10-way image classification set "Dataset" from GitHub (ndikrp/Balanzio); label vocabulary: ayam goreng, capcay, daging rendang, gudeg, mie goreng, nasi goreng, sate ayam, soto lamongan, tahu sumedang, tempe goreng.

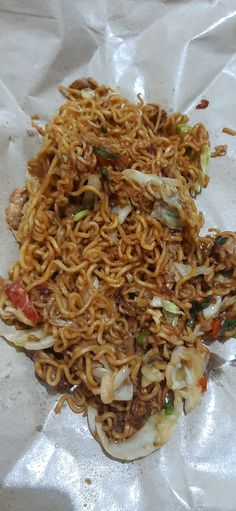
Label: mie goreng

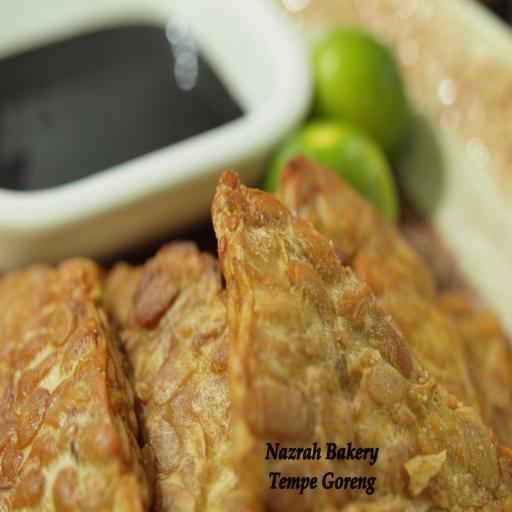
Label: tempe goreng

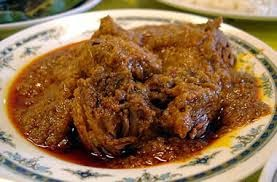
Label: daging rendang

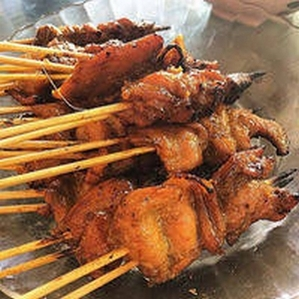
Label: sate ayam

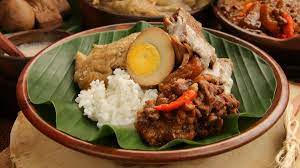
Label: gudeg

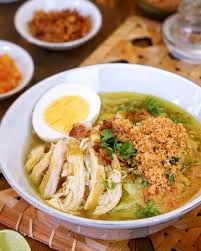
Label: soto lamongan
